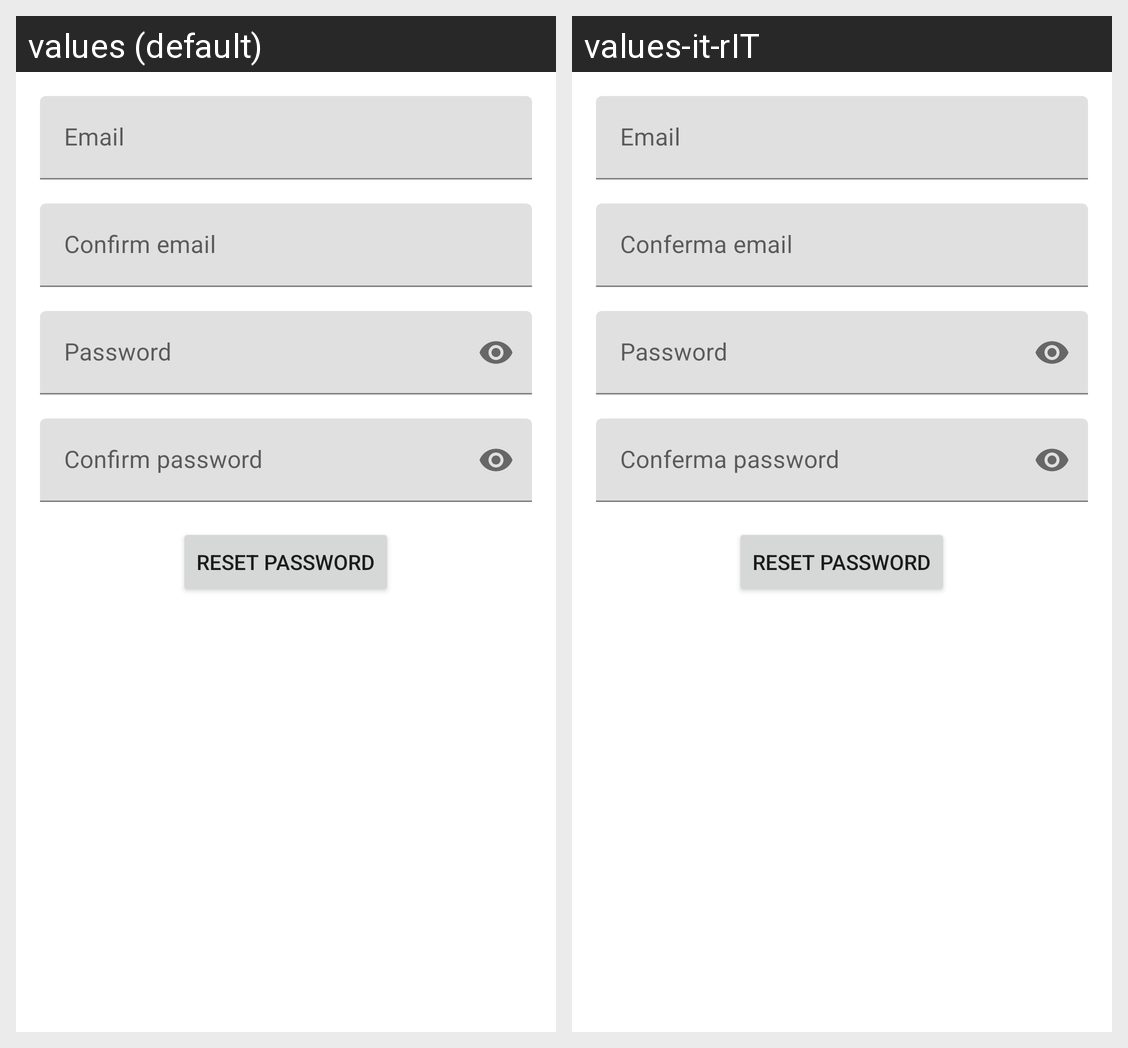

The same Android screen rendered under two of its app's locales, left to right. List the strings drawn on it with the default value and each locale's translation.
Android screen res/layout/activity_recupero_password.xml rendered under 2 locales, left to right: values (default), values-it-rIT. Device: Nexus 5 (rendered at 1080×1920; each locale shown at half size, 540×960, under a caption strip naming it); theme Theme.LaureApp.
Strings drawn on this screen, with the default value and each locale's value (text and hints the layout hard-codes, and strings that could not be matched under every locale, appear in the picture but are not listed):

email
  values: Email
  values-it-rIT: Email

confermaEmail
  values: Confirm email
  values-it-rIT: Conferma email

password
  values: Password
  values-it-rIT: Password

confermaPassword
  values: Confirm password
  values-it-rIT: Conferma password

reset
  values: Reset password
  values-it-rIT: Reset password
